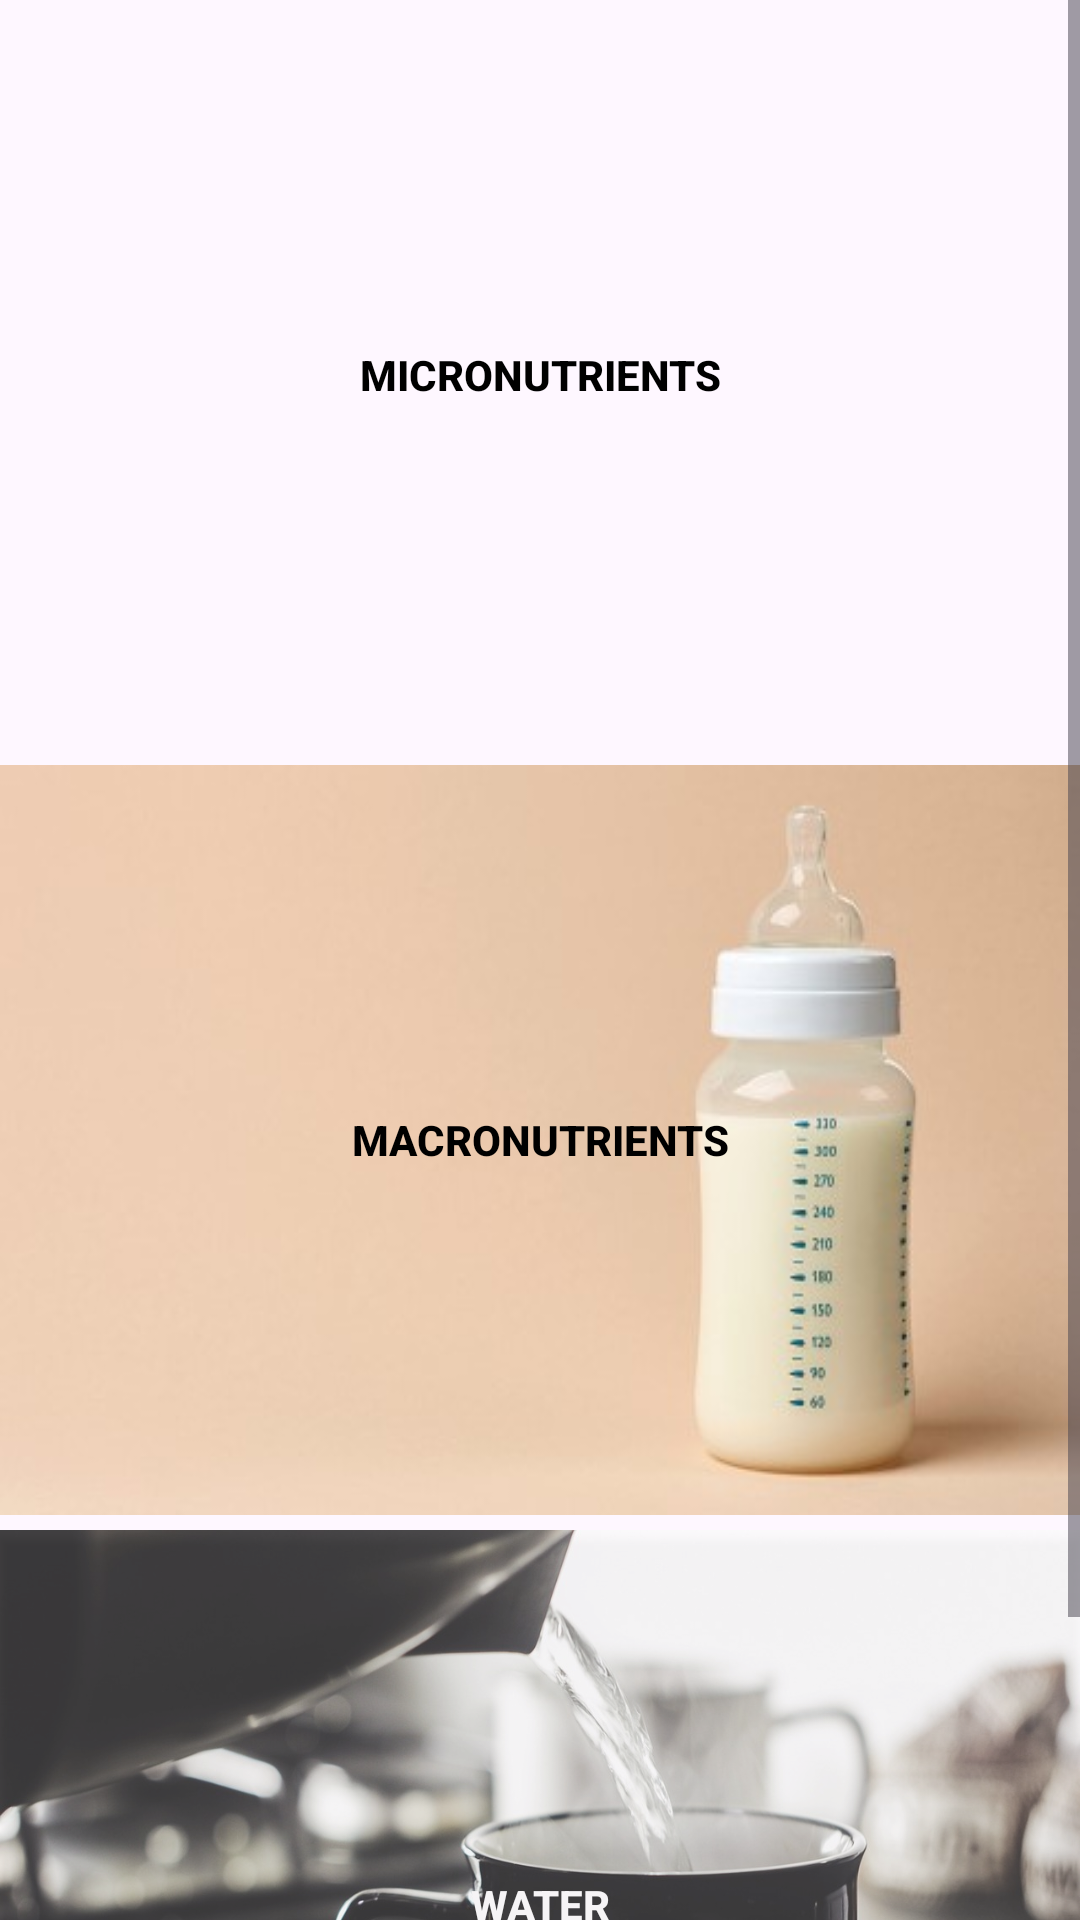

The Android layout XML behind this screen, and the referenced resources:
<!-- AndroidManifest.xml: application theme Theme.NUTRITIONIST -->
<!-- res/layout/activity_category_child.xml -->
<?xml version="1.0" encoding="utf-8"?>
<androidx.constraintlayout.widget.ConstraintLayout xmlns:android="http://schemas.android.com/apk/res/android"
    xmlns:app="http://schemas.android.com/apk/res-auto"
    xmlns:tools="http://schemas.android.com/tools"
    android:layout_width="match_parent"
    android:layout_height="match_parent"
    tools:context=".MainActivity">

    <ScrollView
        android:layout_width="match_parent"
        android:layout_height="match_parent">

        <LinearLayout
            android:layout_width="match_parent"
            android:layout_height="match_parent"
            android:orientation="vertical"
            tools:layout_editor_absoluteX="1dp"
            tools:layout_editor_absoluteY="1dp">

            <LinearLayout
                android:layout_width="match_parent"
                android:layout_height="250dp"
                android:orientation="horizontal">

                <androidx.appcompat.widget.AppCompatButton
                    android:id="@+id/button1"
                    android:layout_width="match_parent"
                    android:layout_height="match_parent"
                    android:layout_weight="1"
                    android:onClick="clk1"
                    android:background="@drawable/papaya"
                    android:text="MICRONUTRIENTS"
                    android:textColor="@color/black"
                    android:textStyle="bold"/>
            </LinearLayout>

            <LinearLayout
                android:layout_width="match_parent"
                android:layout_height="250dp"
                android:orientation="horizontal"
                android:layout_marginTop="5dp">

                <androidx.appcompat.widget.AppCompatButton
                    android:id="@+id/button2"
                    android:layout_width="match_parent"
                    android:layout_height="match_parent"
                    android:layout_weight="1"
                    android:onClick="clk2"
                    android:background="@drawable/maco_child"
                    android:text="MACRONUTRIENTS"
                    android:textColor="@color/black"
                    android:textStyle="bold"/>
            </LinearLayout>

            <LinearLayout
                android:layout_width="match_parent"
                android:layout_height="250dp"
                android:orientation="horizontal"
                android:layout_marginTop="5dp">

                <androidx.appcompat.widget.AppCompatButton
                    android:id="@+id/button3"
                    android:layout_width="match_parent"
                    android:layout_height="match_parent"
                    android:layout_weight="1"
                    android:background="@drawable/water"
                    android:alpha="0.8"
                    android:onClick="clk3"
                    android:text="WATER"
                    android:textColor="@color/white"
                    android:textStyle="bold"/>
            </LinearLayout>

        </LinearLayout>
    </ScrollView>
</androidx.constraintlayout.widget.ConstraintLayout>
<!-- resources referenced by this layout -->
<resources>
  <color name="black">#FF000000</color>
  <color name="white">#FFFFFFFF</color>
  <!-- drawable maco_child: jpg bitmap (drawable, 14592 bytes) -->
  <!-- drawable water: jpg bitmap (drawable, 133551 bytes) -->
  <style name="Theme.NUTRITIONIST" parent="Base.Theme.NUTRITIONIST" />
  <style name="Base.Theme.NUTRITIONIST" parent="Theme.Material3.DayNight.NoActionBar">
          
          <item name="colorPrimary">@color/walter</item>
      </style>
  <color name="walter">#487BB1</color>
</resources>
